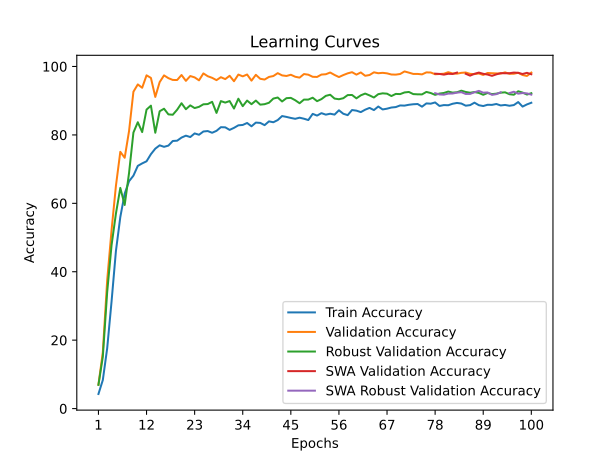

The file beside this chart, header and first rows:
time; train_accuracy; train_loss; valid_accuracy; valid_loss; valid_accuracy_robust; valid_accuracy_swa; valid_accuracy_robust_swa
52,8104; 4,2676; 3,7394; 7,0037; 3,6419; 6,9310; 7,0037; 6,9310
101,9809; 8,3333; 3,5168; 16,4607; 2,9873; 15,1379; 16,4607; 15,1379
151,5966; 17,6385; 3,0927; 37,5094; 1,8600; 34,0517; 37,5094; 34,0517
203,0559; 31,3192; 2,6494; 52,1723; 1,2442; 47,7586; 52,1723; 47,7586
251,1024; 46,0892; 2,2795; 65,1311; 0,9953; 57,0172; 65,1311; 57,0172
299,1650; 55,9812; 2,0205; 75,0562; 0,7263; 64,5000; 75,0562; 64,5000
349,9598; 62,8310; 1,8399; 73,3146; 0,9120; 59,5172; 73,3146; 59,5172
400,1798; 66,4648; 1,7234; 81,1236; 0,6348; 68,8621; 81,1236; 68,8621
453,2913; 68,0892; 1,6668; 92,6217; 0,3375; 80,6897; 92,6217; 80,6897
509,3389; 70,9484; 1,5919; 94,7566; 0,2310; 83,7069; 94,7566; 83,7069
562,4719; 71,6714; 1,5572; 93,7828; 0,3977; 80,8276; 93,7828; 80,8276
615,7276; 72,2864; 1,5420; 97,4157; 0,1512; 87,3966; 97,4157; 87,3966
668,8700; 74,3709; 1,4741; 96,6667; 0,1410; 88,5517; 96,6667; 88,5517
720,4856; 75,9812; 1,4326; 91,1049; 0,3180; 80,6379; 91,1049; 80,6379
769,7929; 76,9577; 1,3915; 95,4307; 0,1680; 86,9138; 95,4307; 86,9138
820,9750; 76,5164; 1,4014; 97,3970; 0,1364; 87,6552; 97,3970; 87,6552
873,0368; 76,8732; 1,3929; 96,5918; 0,1644; 86,0000; 96,5918; 86,0000
923,1420; 78,2254; 1,3557; 96,0674; 0,1717; 85,8966; 96,0674; 85,8966
974,3106; 78,3099; 1,3492; 96,0487; 0,1734; 87,3621; 96,0487; 87,3621
1025,5886; 79,2207; 1,3283; 97,5094; 0,1254; 89,2586; 97,5094; 89,2586
1076,2771; 79,7793; 1,3107; 95,8052; 0,1637; 87,5172; 95,8052; 87,5172
1127,7542; 79,3756; 1,3177; 97,2097; 0,1639; 88,6379; 97,2097; 88,6379
1177,1149; 80,4366; 1,2854; 96,8165; 0,1910; 87,8448; 96,8165; 87,8448
1225,0560; 80,0469; 1,2951; 95,9551; 0,1893; 88,2069; 95,9551; 88,2069
1275,8187; 81,0000; 1,2705; 97,9775; 0,1631; 88,9483; 97,9775; 88,9483
1327,5028; 81,1268; 1,2595; 97,1536; 0,1803; 89,0172; 97,1536; 89,0172
1377,8033; 80,6244; 1,2719; 96,6854; 0,1695; 89,6724; 96,6854; 89,6724
1428,4064; 81,1925; 1,2610; 96,0112; 0,1963; 86,4310; 96,0112; 86,4310
1479,2626; 82,2582; 1,2273; 96,8727; 0,1486; 89,8793; 96,8727; 89,8793
1530,9663; 82,2160; 1,2198; 96,3109; 0,1808; 89,4483; 96,3109; 89,4483
1578,7120; 81,4695; 1,2510; 97,2846; 0,1357; 89,8966; 97,2846; 89,8966
1629,1787; 82,0610; 1,2316; 95,6929; 0,2155; 87,7069; 95,6929; 87,7069
1680,6219; 82,8028; 1,2132; 97,6404; 0,1457; 90,5862; 97,6404; 90,5862
1732,4316; 82,9108; 1,2027; 97,1161; 0,1457; 88,3966; 97,1161; 88,3966
1783,8919; 83,4883; 1,1914; 97,6592; 0,1238; 90,0345; 97,6592; 90,0345
1833,2782; 82,5164; 1,2204; 95,8614; 0,1546; 88,9828; 95,8614; 88,9828
1883,8997; 83,6009; 1,1845; 97,5655; 0,1306; 90,0345; 97,5655; 90,0345
1934,3610; 83,5117; 1,1843; 96,4045; 0,1751; 88,8448; 96,4045; 88,8448
1984,9927; 82,8545; 1,2012; 96,1798; 0,1594; 88,9828; 96,1798; 88,9828
2032,9642; 83,9577; 1,1703; 96,9476; 0,1555; 89,3966; 96,9476; 89,3966
2084,4419; 83,6995; 1,1793; 97,2097; 0,1691; 90,6207; 97,2097; 90,6207
2135,6044; 84,3380; 1,1592; 98,0524; 0,1123; 90,9310; 98,0524; 90,9310
2186,3374; 85,5117; 1,1302; 97,3970; 0,1360; 89,7759; 97,3970; 89,7759
2237,6977; 85,2629; 1,1363; 97,2285; 0,1276; 90,7414; 97,2285; 90,7414
2288,3835; 84,9577; 1,1445; 97,5843; 0,1130; 90,8276; 97,5843; 90,8276
2337,6925; 84,7089; 1,1486; 97,0037; 0,1697; 90,1379; 97,0037; 90,1379
2389,2870; 85,0329; 1,1405; 96,7416; 0,1615; 89,2586; 96,7416; 89,2586
2440,1309; 84,7324; 1,1497; 97,7903; 0,1278; 90,3276; 97,7903; 90,3276
2488,5773; 84,3427; 1,1591; 97,6030; 0,1515; 90,3276; 97,6030; 90,3276
2542,7249; 86,1502; 1,1096; 96,9850; 0,1205; 90,8793; 96,9850; 90,8793
2596,1476; 85,6479; 1,1244; 96,9476; 0,1582; 89,8621; 96,9476; 89,8621
2632,6715; 86,3615; 1,0968; 97,6404; 0,1051; 90,4655; 97,6404; 90,4655
2667,8279; 85,9249; 1,1134; 97,7341; 0,1381; 91,4138; 97,7341; 91,4138
2707,8421; 86,1925; 1,1040; 98,2397; 0,1193; 91,7414; 98,2397; 91,7414
2744,2664; 85,9390; 1,1118; 97,5281; 0,1417; 90,6207; 97,5281; 90,6207
2786,3369; 87,1972; 1,0740; 96,9101; 0,1675; 90,4310; 96,9101; 90,4310
2821,4987; 86,1831; 1,0989; 97,4906; 0,1211; 90,7241; 97,4906; 90,7241
2858,1612; 85,7793; 1,1181; 97,9963; 0,1070; 91,6379; 97,9963; 91,6379
2892,7026; 87,2723; 1,0736; 98,3333; 0,1014; 91,6724; 98,3333; 91,6724
2926,5760; 87,0939; 1,0780; 97,6217; 0,1120; 90,6897; 97,6217; 90,6897
... 40 more rows
